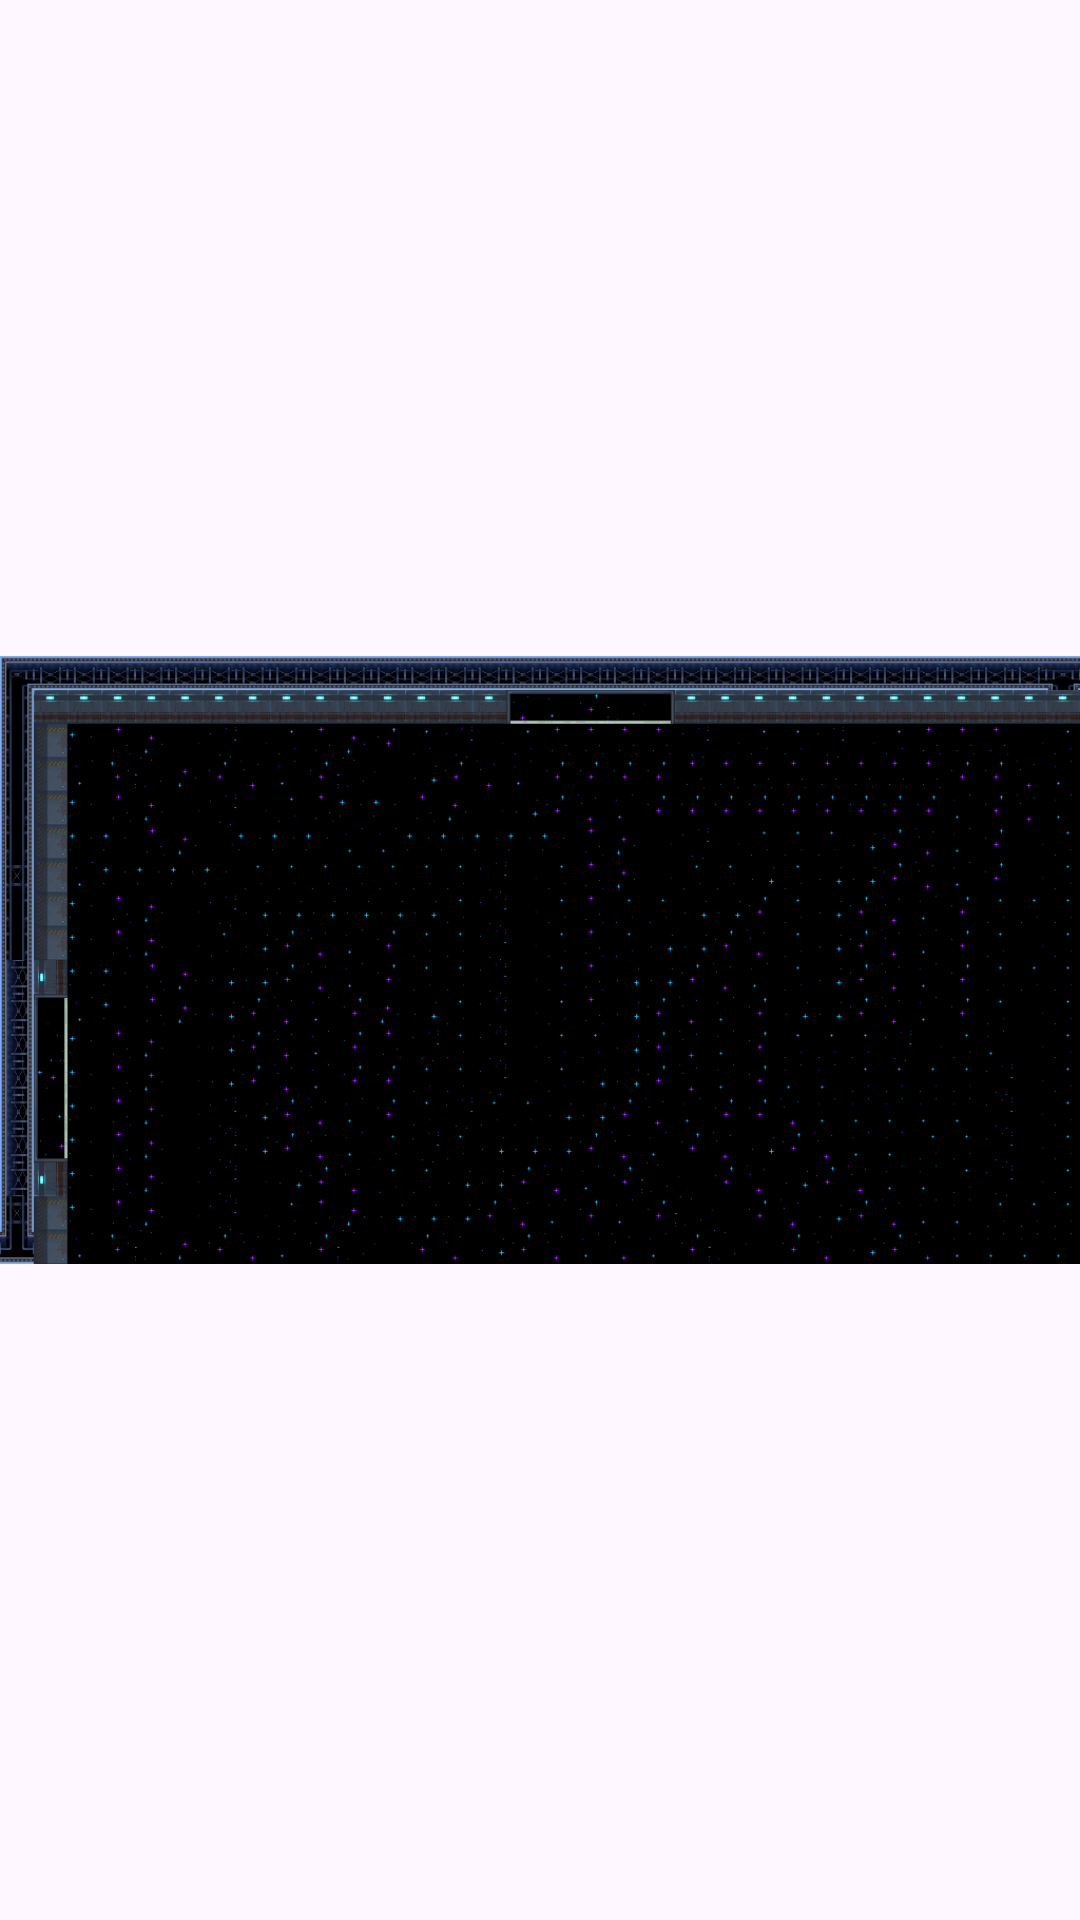

Write the Android layout XML for this screen, with the resource values it uses.
<!-- AndroidManifest.xml: application theme Theme.CS2340A_Team31 -->
<!-- res/layout/room3.xml -->
<?xml version="1.0" encoding="utf-8"?>
<androidx.constraintlayout.widget.ConstraintLayout xmlns:android="http://schemas.android.com/apk/res/android"
    xmlns:app="http://schemas.android.com/apk/res-auto"
    xmlns:tools="http://schemas.android.com/tools"
    android:layout_width="match_parent"
    android:layout_height="match_parent">

    <ImageView
        android:id="@+id/room3Image"
        android:layout_width="wrap_content"
        android:layout_height="wrap_content"
        app:layout_constraintBottom_toBottomOf="parent"
        app:layout_constraintEnd_toEndOf="parent"
        app:layout_constraintStart_toStartOf="parent"
        app:layout_constraintTop_toTopOf="parent"
        app:srcCompat="@drawable/room3" />
</androidx.constraintlayout.widget.ConstraintLayout>
<!-- resources referenced by this layout -->
<resources>
  <!-- drawable room3: png bitmap (drawable, 67654 bytes) -->
  <style name="Theme.CS2340A_Team31" parent="Base.Theme.CS2340A_Team31" />
  <style name="Base.Theme.CS2340A_Team31" parent="Theme.Material3.DayNight.NoActionBar">
          
          
      </style>
</resources>
